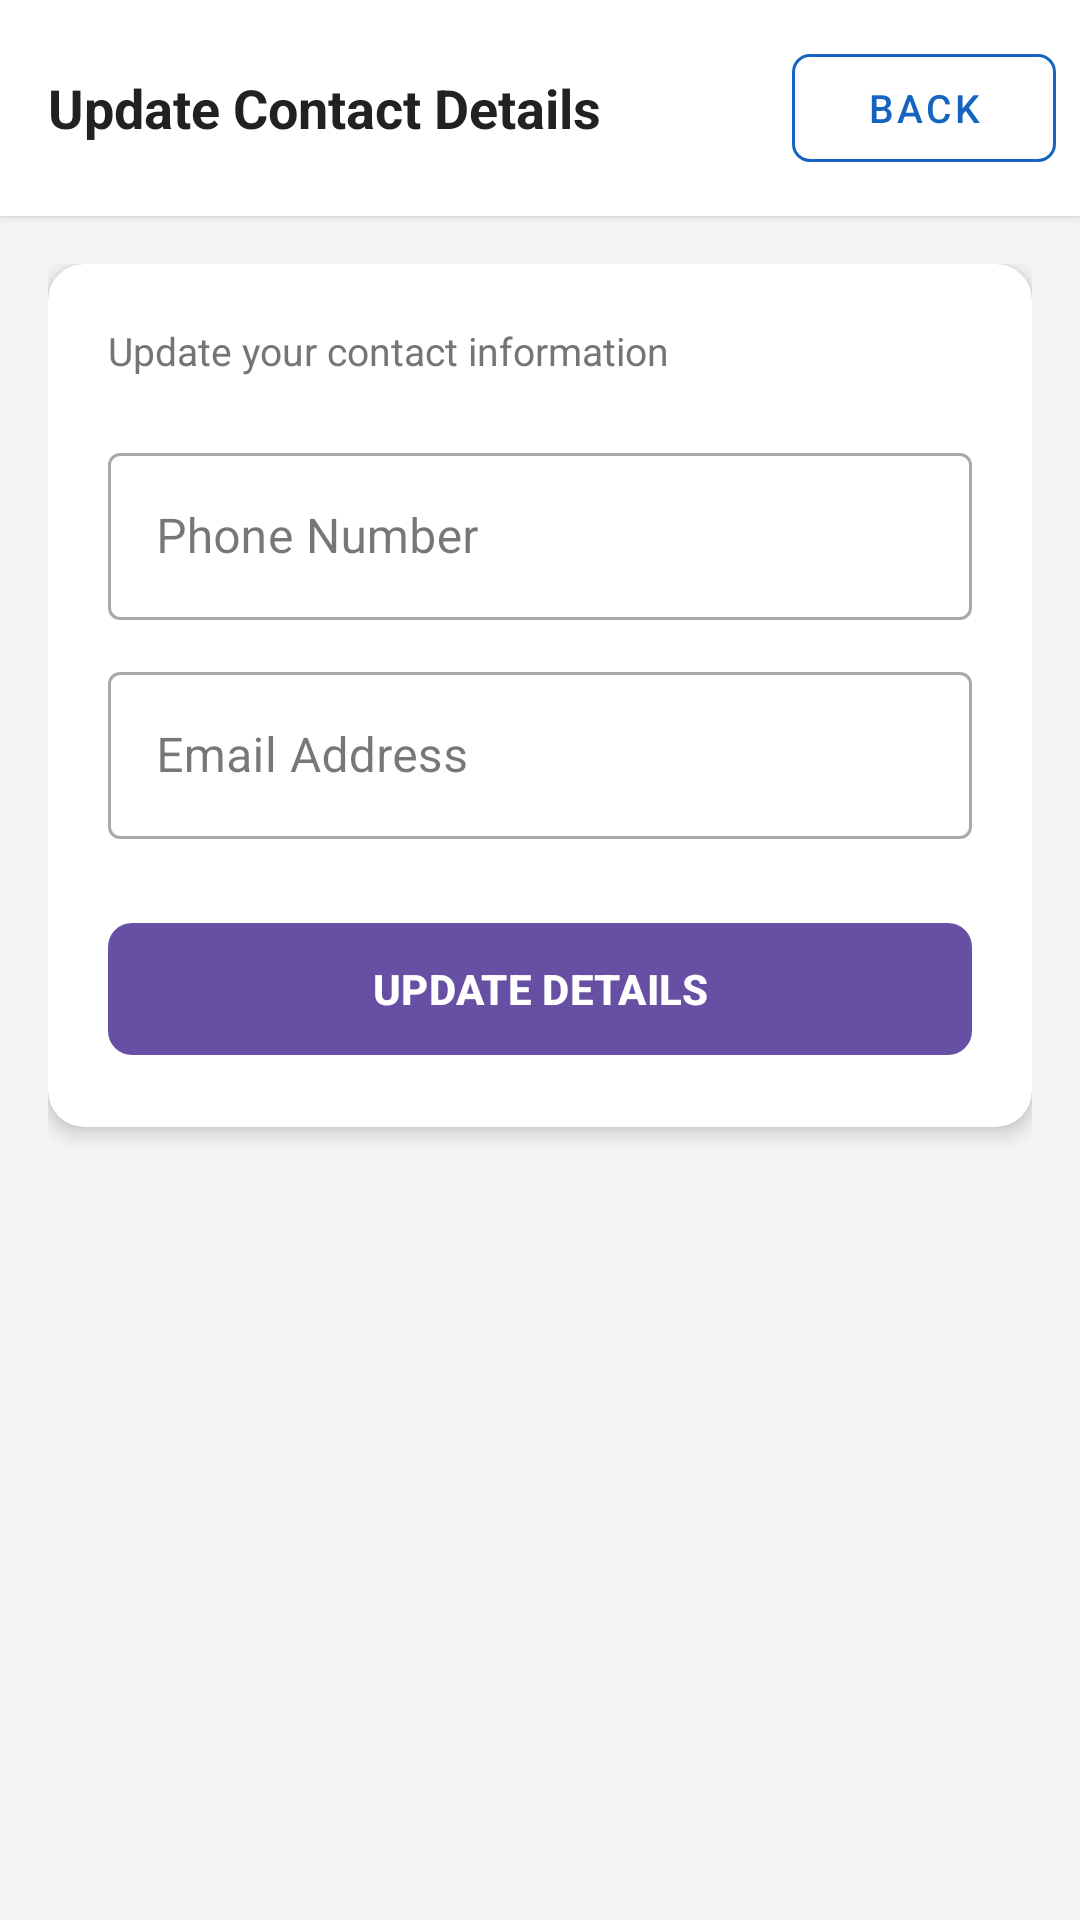

Write the Android layout XML for this screen, with the resource values it uses.
<!-- AndroidManifest.xml: application theme Theme.AutoTrader -->
<!-- res/layout/activity_update_details.xml -->
<?xml version="1.0" encoding="utf-8"?>
<LinearLayout xmlns:android="http://schemas.android.com/apk/res/android"
    xmlns:app="http://schemas.android.com/apk/res-auto"
    android:layout_width="match_parent"
    android:layout_height="match_parent"
    android:orientation="vertical"
    android:background="#F5F5F5">

    <LinearLayout
        android:layout_width="match_parent"
        android:layout_height="wrap_content"
        android:orientation="horizontal"
        android:gravity="center_vertical"
        android:paddingStart="16dp"
        android:paddingEnd="8dp"
        android:paddingTop="12dp"
        android:paddingBottom="12dp"
        android:background="#FFFFFF"
        android:elevation="2dp">

        <TextView
            android:layout_width="0dp"
            android:layout_height="wrap_content"
            android:layout_weight="1"
            android:text="Update Contact Details"
            android:textSize="18sp"
            android:textStyle="bold"
            android:textColor="#212121"/>

        <com.google.android.material.button.MaterialButton
            android:id="@+id/btnBack"
            style="@style/Widget.MaterialComponents.Button.OutlinedButton"
            android:layout_width="wrap_content"
            android:layout_height="wrap_content"
            android:text="Back"
            android:textSize="13sp"
            app:strokeColor="#1565C0"
            android:textColor="#1565C0"
            app:cornerRadius="6dp"/>
    </LinearLayout>

    <ScrollView
        android:layout_width="match_parent"
        android:layout_height="0dp"
        android:layout_weight="1">

        <LinearLayout
            android:layout_width="match_parent"
            android:layout_height="wrap_content"
            android:orientation="vertical"
            android:padding="16dp">

            <androidx.cardview.widget.CardView
                android:layout_width="match_parent"
                android:layout_height="wrap_content"
                app:cardCornerRadius="12dp"
                app:cardElevation="4dp"
                android:layout_marginBottom="16dp">

                <LinearLayout
                    android:layout_width="match_parent"
                    android:layout_height="wrap_content"
                    android:orientation="vertical"
                    android:padding="20dp">

                    <TextView
                        android:layout_width="wrap_content"
                        android:layout_height="wrap_content"
                        android:text="Update your contact information"
                        android:textSize="13sp"
                        android:textColor="#757575"
                        android:layout_marginBottom="20dp"/>

                    <com.google.android.material.textfield.TextInputLayout
                        android:layout_width="match_parent"
                        android:layout_height="wrap_content"
                        android:hint="Phone Number"
                        android:layout_marginBottom="12dp"
                        style="@style/Widget.MaterialComponents.TextInputLayout.OutlinedBox">
                        <com.google.android.material.textfield.TextInputEditText
                            android:id="@+id/etNewPhone"
                            android:layout_width="match_parent"
                            android:layout_height="wrap_content"
                            android:inputType="phone"/>
                    </com.google.android.material.textfield.TextInputLayout>

                    <com.google.android.material.textfield.TextInputLayout
                        android:layout_width="match_parent"
                        android:layout_height="wrap_content"
                        android:hint="Email Address"
                        android:layout_marginBottom="24dp"
                        style="@style/Widget.MaterialComponents.TextInputLayout.OutlinedBox">
                        <com.google.android.material.textfield.TextInputEditText
                            android:id="@+id/etNewEmail"
                            android:layout_width="match_parent"
                            android:layout_height="wrap_content"
                            android:inputType="textEmailAddress"/>
                    </com.google.android.material.textfield.TextInputLayout>

                    <com.google.android.material.button.MaterialButton
                        android:id="@+id/btnUpdate"
                        android:layout_width="match_parent"
                        android:layout_height="52dp"
                        android:text="UPDATE DETAILS"
                        android:textStyle="bold"
                        app:cornerRadius="8dp"/>

                </LinearLayout>
            </androidx.cardview.widget.CardView>
        </LinearLayout>
    </ScrollView>
</LinearLayout>
<!-- resources referenced by this layout -->
<resources>
  <style name="Theme.AutoTrader" parent="Base.Theme.AutoTrader" />
  <style name="Base.Theme.AutoTrader" parent="Theme.Material3.DayNight.NoActionBar" />
</resources>
